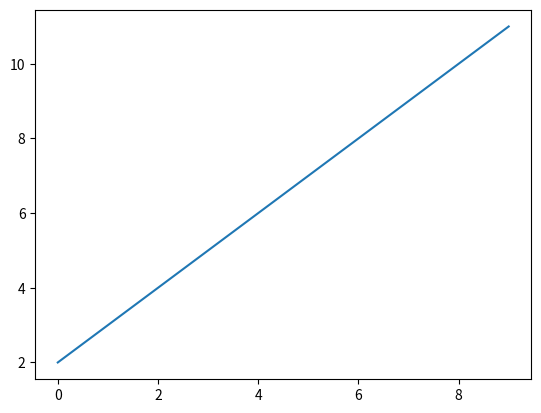

Write the Python code that produced this figure.
from __future__ import division
import numpy as np
import matplotlib.pyplot as plt

print('Hello world!')
print(1 + 2)

for i in range(5):
    print(i)


x = np.arange(10)
y = x + 2
plt.figure()
plt.plot(x, y)
plt.show()